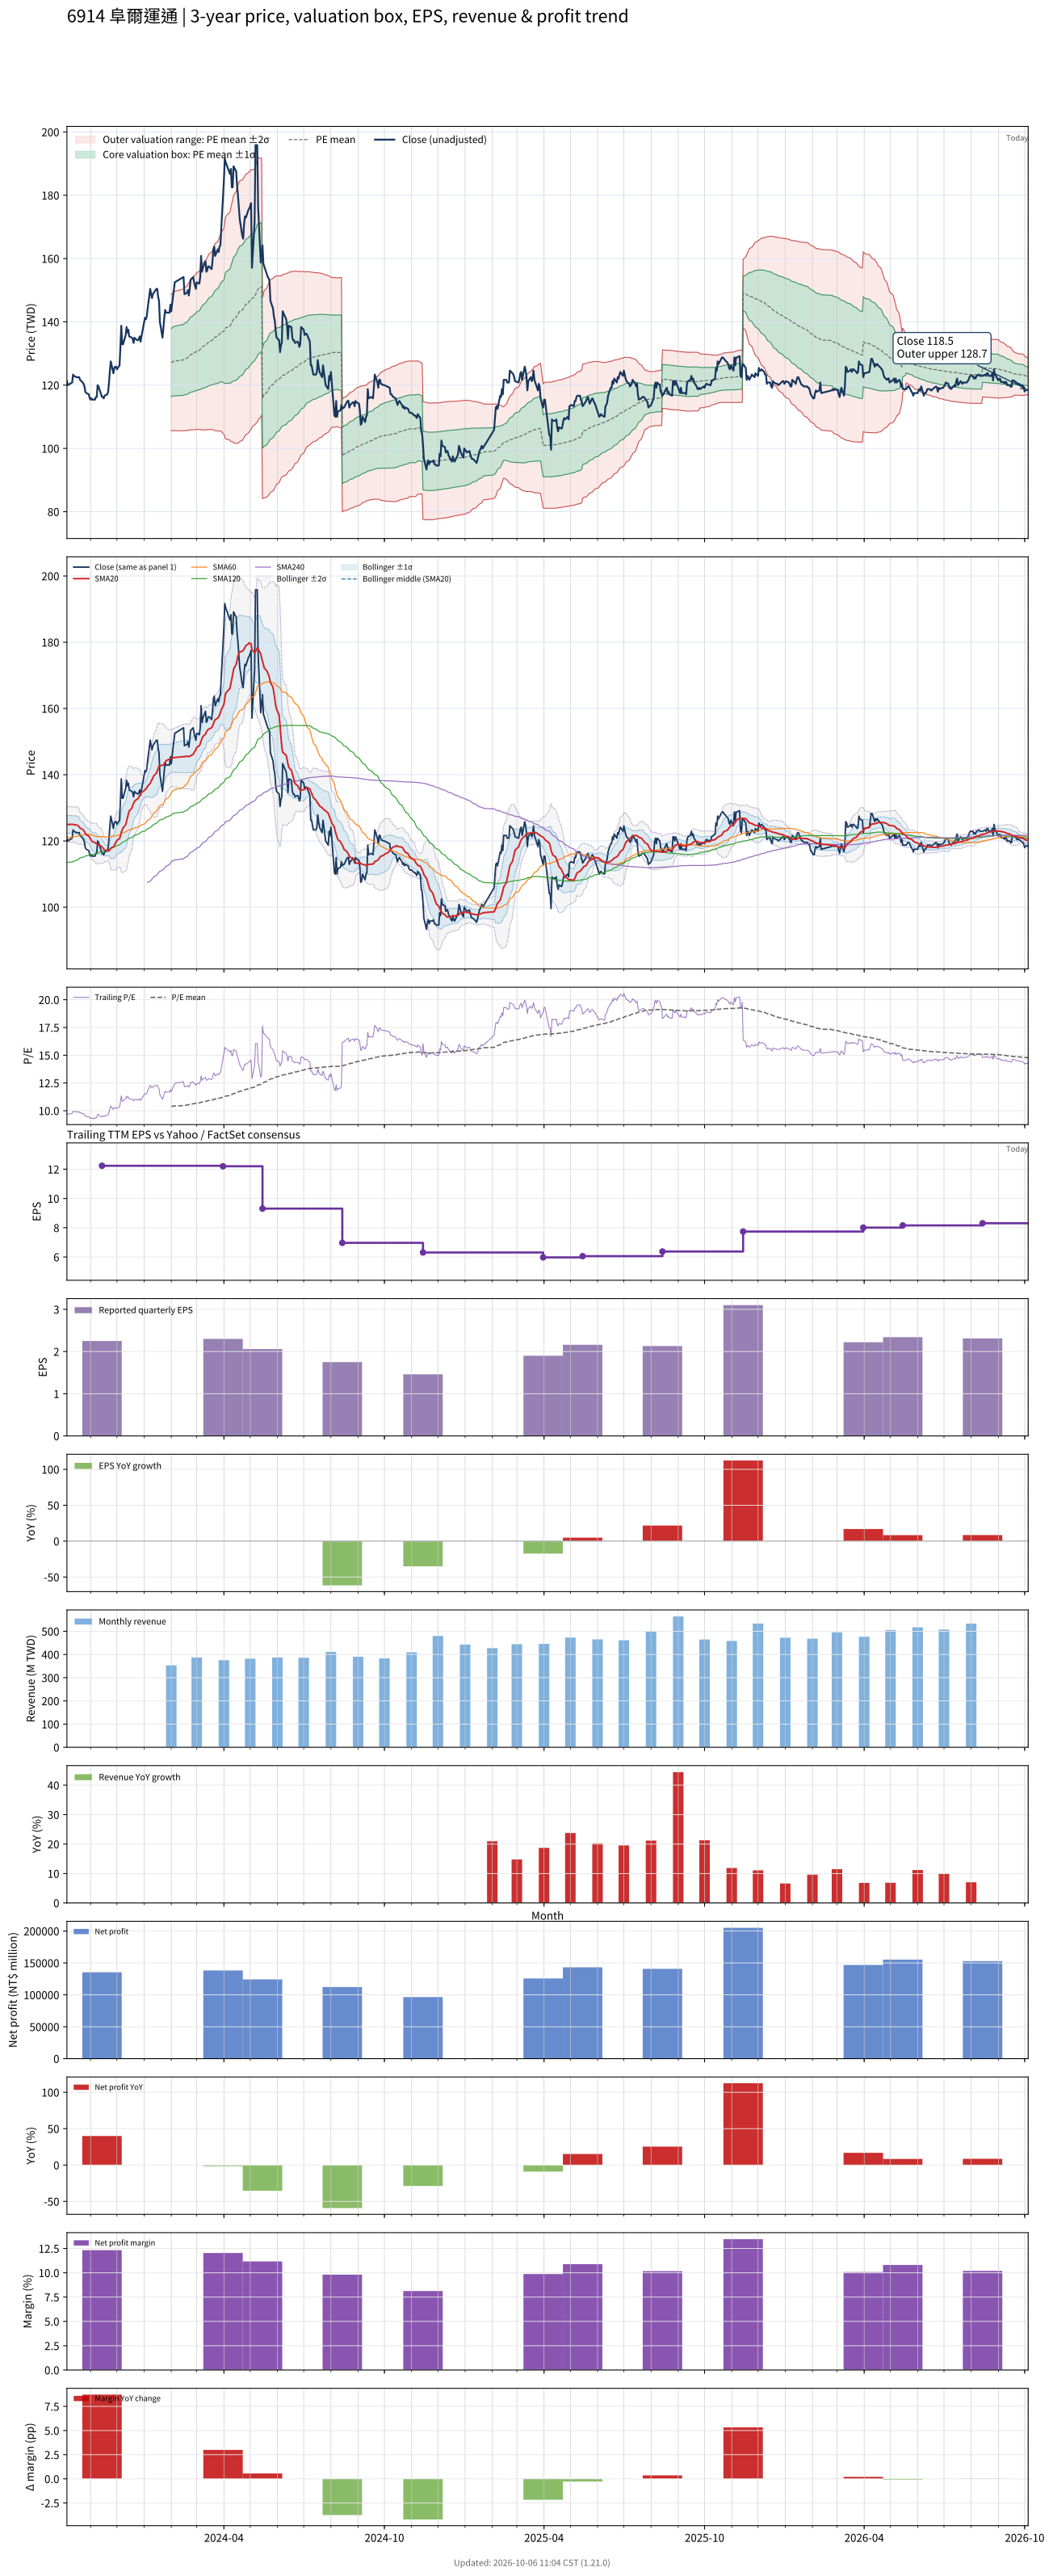

The table this chart was drawn from, first rows:
# chart-version: skill-stock-dynamic-val…
date, close, available_date, period_end, eps, ttm_eps, pe, pe_mean, pe_std, price_m2, price_m1, price_mean, price_p1, price_p2, forward_eps, forward_pe, forward_pe_mean, forward_pe_std, forward_price_m2, forward_price_m1, forward_price_mean, forward_price_p1, forward_price_p2, sma20
2023-10-05, 121.2, 2023-08-14, 2023-06-30, 4.56, 12.39, 9.785, , , , , , , , , , , , , , , , , 125
2023-10-06, 120, 2023-08-14, 2023-06-30, 4.56, 12.39, 9.684, , , , , , , , , , , , , , , , , 125
2023-10-11, 120.8, 2023-08-14, 2023-06-30, 4.56, 12.39, 9.751, , , , , , , , , , , , , , , , , 125
2023-10-12, 123.3, 2023-08-14, 2023-06-30, 4.56, 12.39, 9.953, , , , , , , , , , , , , , , , , 125
2023-10-13, 122.9, 2023-08-14, 2023-06-30, 4.56, 12.39, 9.919, , , , , , , , , , , , , , , , , 124.9
2023-10-16, 122.5, 2023-08-14, 2023-06-30, 4.56, 12.39, 9.886, , , , , , , , , , , , , , , , , 124.8
2023-10-17, 122.5, 2023-08-14, 2023-06-30, 4.56, 12.39, 9.886, , , , , , , , , , , , , , , , , 124.8
2023-10-18, 122.5, 2023-08-14, 2023-06-30, 4.56, 12.39, 9.886, , , , , , , , , , , , , , , , , 124.6
2023-10-19, 122.5, 2023-08-14, 2023-06-30, 4.56, 12.39, 9.886, , , , , , , , , , , , , , , , , 124.2
2023-10-20, 121.7, 2023-08-14, 2023-06-30, 4.56, 12.39, 9.818, , , , , , , , , , , , , , , , , 123.9
2023-10-23, 120.8, 2023-08-14, 2023-06-30, 4.56, 12.39, 9.751, , , , , , , , , , , , , , , , , 123.5
2023-10-24, 120.4, 2023-08-14, 2023-06-30, 4.56, 12.39, 9.718, , , , , , , , , , , , , , , , , 123.2
2023-10-25, 119.6, 2023-08-14, 2023-06-30, 4.56, 12.39, 9.65, , , , , , , , , , , , , , , , , 122.8
2023-10-26, 117.9, 2023-08-14, 2023-06-30, 4.56, 12.39, 9.516, , , , , , , , , , , , , , , , , 122.4
2023-10-27, 117.5, 2023-08-14, 2023-06-30, 4.56, 12.39, 9.482, , , , , , , , , , , , , , , , , 121.9
2023-10-30, 117.1, 2023-08-14, 2023-06-30, 4.56, 12.39, 9.449, , , , , , , , , , , , , , , , , 121.5
2023-10-31, 115.8, 2023-08-14, 2023-06-30, 4.56, 12.39, 9.348, , , , , , , , , , , , , , , , , 121
2023-11-01, 115.4, 2023-08-14, 2023-06-30, 4.56, 12.39, 9.314, , , , , , , , , , , , , , , , , 120.5
2023-11-02, 115.8, 2023-08-14, 2023-06-30, 4.56, 12.39, 9.348, , , , , , , , , , , , , , , , , 120.1
2023-11-03, 115.4, 2023-08-14, 2023-06-30, 4.56, 12.39, 9.314, , , , , , , , , , , , , , , , , 119.8
2023-11-06, 115.4, 2023-08-14, 2023-06-30, 4.56, 12.39, 9.314, , , , , , , , , , , , , , , , , 119.5
2023-11-07, 116.2, 2023-08-14, 2023-06-30, 4.56, 12.39, 9.381, , , , , , , , , , , , , , , , , 119.3
2023-11-08, 116.2, 2023-08-14, 2023-06-30, 4.56, 12.39, 9.381, , , , , , , , , , , , , , , , , 119.1
2023-11-09, 120, 2023-08-14, 2023-06-30, 4.56, 12.39, 9.684, , , , , , , , , , , , , , , , , 118.9
2023-11-10, 119.6, 2023-08-14, 2023-06-30, 4.56, 12.39, 9.65, , , , , , , , , , , , , , , , , 118.8
2023-11-13, 117.1, 2023-08-14, 2023-06-30, 4.56, 12.39, 9.449, , , , , , , , , , , , , , , , , 118.5
2023-11-14, 116.2, 2023-11-14, 2023-09-30, 2.25, 12.23, 9.503, , , , , , , , , , , , , , , , , 118.2
2023-11-15, 116.2, 2023-11-14, 2023-09-30, 2.25, 12.23, 9.503, , , , , , , , , , , , , , , , , 117.9
2023-11-16, 115.8, 2023-11-14, 2023-09-30, 2.25, 12.23, 9.469, , , , , , , , , , , , , , , , , 117.5
2023-11-17, 116.7, 2023-11-14, 2023-09-30, 2.25, 12.23, 9.537, , , , , , , , , , , , , , , , , 117.3
2023-11-20, 117.1, 2023-11-14, 2023-09-30, 2.25, 12.23, 9.571, , , , , , , , , , , , , , , , , 117.1
2023-11-21, 117.9, 2023-11-14, 2023-09-30, 2.25, 12.23, 9.639, , , , , , , , , , , , , , , , , 117
2023-11-22, 120.8, 2023-11-14, 2023-09-30, 2.25, 12.23, 9.877, , , , , , , , , , , , , , , , , 117
2023-11-23, 124.6, 2023-11-14, 2023-09-30, 2.25, 12.23, 10.18, , , , , , , , , , , , , , , , , 117.4
2023-11-24, 127.5, 2023-11-14, 2023-09-30, 2.25, 12.23, 10.42, , , , , , , , , , , , , , , , , 117.9
2023-11-27, 123.8, 2023-11-14, 2023-09-30, 2.25, 12.23, 10.12, , , , , , , , , , , , , , , , , 118.2
2023-11-28, 125.4, 2023-11-14, 2023-09-30, 2.25, 12.23, 10.25, , , , , , , , , , , , , , , , , 118.7
2023-11-29, 125.8, 2023-11-14, 2023-09-30, 2.25, 12.23, 10.29, , , , , , , , , , , , , , , , , 119.2
2023-11-30, 125.8, 2023-11-14, 2023-09-30, 2.25, 12.23, 10.29, , , , , , , , , , , , , , , , , 119.7
2023-12-01, 125, 2023-11-14, 2023-09-30, 2.25, 12.23, 10.22, , , , , , , , , , , , , , , , , 120.2
2023-12-04, 126.2, 2023-11-14, 2023-09-30, 2.25, 12.23, 10.32, , , , , , , , , , , , , , , , , 120.7
2023-12-05, 132.1, 2023-11-14, 2023-09-30, 2.25, 12.23, 10.8, , , , , , , , , , , , , , , , , 121.5
2023-12-06, 138.8, 2023-11-14, 2023-09-30, 2.25, 12.23, 11.34, , , , , , , , , , , , , , , , , 122.6
2023-12-07, 132.9, 2023-11-14, 2023-09-30, 2.25, 12.23, 10.87, , , , , , , , , , , , , , , , , 123.3
2023-12-08, 132.9, 2023-11-14, 2023-09-30, 2.25, 12.23, 10.87, , , , , , , , , , , , , , , , , 123.9
2023-12-11, 135.8, 2023-11-14, 2023-09-30, 2.25, 12.23, 11.1, , , , , , , , , , , , , , , , , 124.9
2023-12-12, 138.3, 2023-11-14, 2023-09-30, 2.25, 12.23, 11.31, , , , , , , , , , , , , , , , , 126
2023-12-13, 136.7, 2023-11-14, 2023-09-30, 2.25, 12.23, 11.17, , , , , , , , , , , , , , , , , 127
2023-12-14, 137.5, 2023-11-14, 2023-09-30, 2.25, 12.23, 11.24, , , , , , , , , , , , , , , , , 128.1
2023-12-15, 135.4, 2023-11-14, 2023-09-30, 2.25, 12.23, 11.07, , , , , , , , , , , , , , , , , 129
2023-12-18, 135, 2023-11-14, 2023-09-30, 2.25, 12.23, 11.04, , , , , , , , , , , , , , , , , 129.9
2023-12-19, 134.6, 2023-11-14, 2023-09-30, 2.25, 12.23, 11, , , , , , , , , , , , , , , , , 130.8
2023-12-20, 133.3, 2023-11-14, 2023-09-30, 2.25, 12.23, 10.9, , , , , , , , , , , , , , , , , 131.4
2023-12-21, 135, 2023-11-14, 2023-09-30, 2.25, 12.23, 11.04, , , , , , , , , , , , , , , , , 131.9
2023-12-22, 134.6, 2023-11-14, 2023-09-30, 2.25, 12.23, 11, , , , , , , , , , , , , , , , , 132.2
2023-12-25, 134.2, 2023-11-14, 2023-09-30, 2.25, 12.23, 10.97, , , , , , , , , , , , , , , , , 132.8
2023-12-26, 134.6, 2023-11-14, 2023-09-30, 2.25, 12.23, 11, , , , , , , , , , , , , , , , , 133.2
2023-12-27, 135.4, 2023-11-14, 2023-09-30, 2.25, 12.23, 11.07, , , , , , , , , , , , , , , , , 133.7
2023-12-28, 133.8, 2023-11-14, 2023-09-30, 2.25, 12.23, 10.93, , , , , , , , , , , , , , , , , 134.1
... 668 more rows
